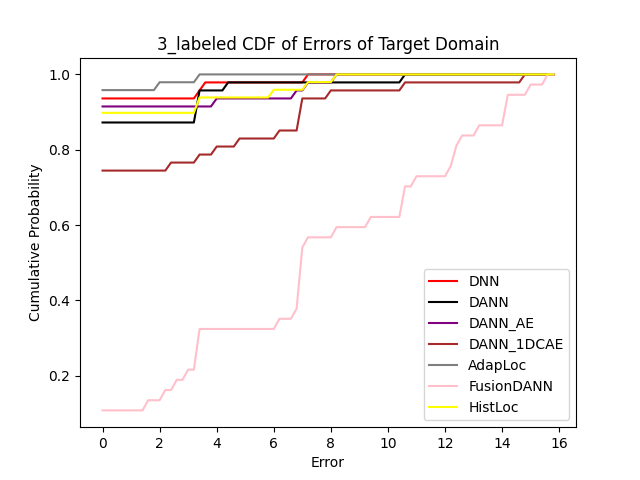

The data file committed next to this chart (first rows):
Error, 0.0, 0.2, 0.4, 0.6000000000000001, 0.8, 1.0, 1.2000000000000002, 1.4000000000000001, 1.6, 1.8, 2.0, 2.2, 2.4000000000000004, 2.6, 2.8000000000000003, 3.0, 3.2, 3.4000000000000004, 3.6, 3.8000000000000003, 4.0, 4.2, 4.4
DNN, 0.9362, 0.9362, 0.9362, 0.9362, 0.9362, 0.9362, 0.9362, 0.9362, 0.9362, 0.9362, 0.9362, 0.9362, 0.9362, 0.9362, 0.9362, 0.9362, 0.9362, 0.9574, 0.9787, 0.9787, 0.9787, 0.9787, 0.9787
DANN, 0.8723, 0.8723, 0.8723, 0.8723, 0.8723, 0.8723, 0.8723, 0.8723, 0.8723, 0.8723, 0.8723, 0.8723, 0.8723, 0.8723, 0.8723, 0.8723, 0.8723, 0.9574, 0.9574, 0.9574, 0.9574, 0.9574, 0.9787
DANN_AE, 0.9149, 0.9149, 0.9149, 0.9149, 0.9149, 0.9149, 0.9149, 0.9149, 0.9149, 0.9149, 0.9149, 0.9149, 0.9149, 0.9149, 0.9149, 0.9149, 0.9149, 0.9149, 0.9149, 0.9149, 0.9362, 0.9362, 0.9362
DANN_1DCAE, 0.7447, 0.7447, 0.7447, 0.7447, 0.7447, 0.7447, 0.7447, 0.7447, 0.7447, 0.7447, 0.7447, 0.7447, 0.766, 0.766, 0.766, 0.766, 0.766, 0.7872, 0.7872, 0.7872, 0.8085, 0.8085, 0.8085
AdapLoc, 0.9583, 0.9583, 0.9583, 0.9583, 0.9583, 0.9583, 0.9583, 0.9583, 0.9583, 0.9583, 0.9792, 0.9792, 0.9792, 0.9792, 0.9792, 0.9792, 0.9792, 1, 1, 1, 1, 1, 1
FusionDANN, 0.1081, 0.1081, 0.1081, 0.1081, 0.1081, 0.1081, 0.1081, 0.1081, 0.1351, 0.1351, 0.1351, 0.1622, 0.1622, 0.1892, 0.1892, 0.2162, 0.2162, 0.3243, 0.3243, 0.3243, 0.3243, 0.3243, 0.3243
HistLoc, 0.898, 0.898, 0.898, 0.898, 0.898, 0.898, 0.898, 0.898, 0.898, 0.898, 0.898, 0.898, 0.898, 0.898, 0.898, 0.898, 0.898, 0.9388, 0.9388, 0.9388, 0.9388, 0.9388, 0.9388
